Dataset: dataset_stratified_split (GitHub, T3rrybl3/peach-onion-classifier). Classes: brown onion, purple onion, peach.

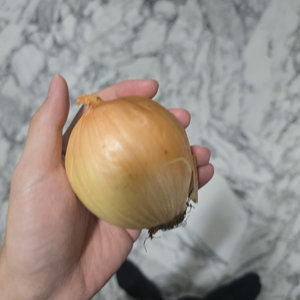
Label: brown onion

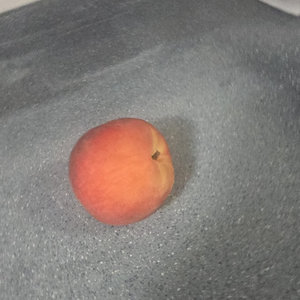
Label: peach

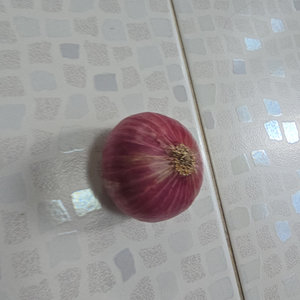
Label: purple onion

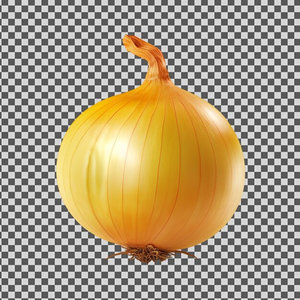
Label: brown onion

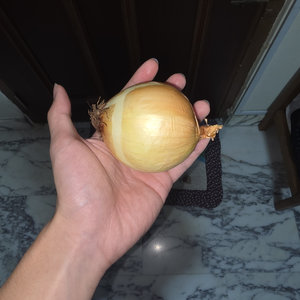
Label: brown onion

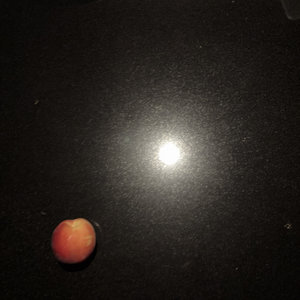
Label: peach
